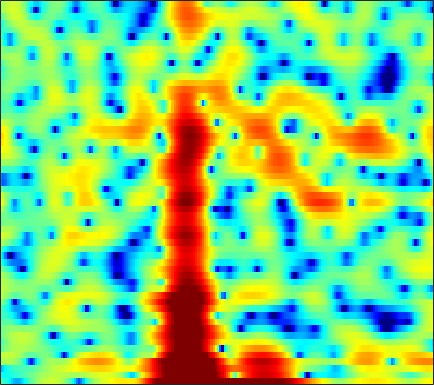

Values plotted in this chart, from the file beside it:
-2.0596, -2.6598, -3.6073, -4.7175, -5.6413, -6.9459, -8.1473, -8.6634, -8.5916, -7.7299, -6.3781, -5.2719, -3.8455, -2.5069, -1.5966, -0.5307, 0.40303, 1.0004, 1.6738, 2.2093, 2.6337, 2.8695, 3.0799, 3.1728
-5.204, -5.089, -4.879, -4.623, -4.415, -4.124, -3.804, -3.546, -3.175, -2.783, -2.369, -2.043, -1.595, -1.135, -0.7834, -0.3258, 0.1224, 0.4449, 0.8496, 1.217, 1.544, 1.758, 2.001, 2.189
-8.338, -6.945, -5.526, -4.479, -3.893, -3.307, -2.898, -2.679, -2.483, -2.366, -2.293, -2.248, -2.142, -1.985, -1.819, -1.512, -1.119, -0.7817, -0.2962, 0.2049, 0.6978, 1.053, 1.492, 1.892
1.596, 1.72, 1.849, 1.895, 1.849, 1.648, 1.25, 0.7995, -0.04476, -1.241, -2.931, -4.634, -7.787, -12.39, -15.05, -11.31, -6.984, -4.689, -2.482, -0.9366, 0.1483, 0.7226, 1.22, 1.463
2.254, 2.436, 2.628, 2.743, 2.764, 2.693, 2.482, 2.231, 1.762, 1.155, 0.4387, -0.1308, -0.8543, -1.411, -1.621, -1.589, -1.284, -0.9516, -0.532, -0.2197, -0.07972, -0.1162, -0.3983, -1.002
-1.599, -0.8411, 0.0105, 0.6962, 1.099, 1.507, 1.773, 1.896, 1.952, 1.906, 1.786, 1.662, 1.456, 1.227, 1.047, 0.8088, 0.5525, 0.352, 0.05711, -0.2693, -0.6416, -0.958, -1.437, -1.965
-2.874, -1.789, -0.6078, 0.3443, 0.9176, 1.529, 1.977, 2.222, 2.438, 2.547, 2.547, 2.482, 2.316, 2.066, 1.808, 1.387, 0.8652, 0.4052, -0.2999, -1.106, -2.001, -2.7, -3.591, -4.326
-1.016, -0.3623, 0.4186, 1.09, 1.505, 1.949, 2.286, 2.472, 2.632, 2.708, 2.696, 2.639, 2.494, 2.264, 2.024, 1.595, 1.005, 0.4371, -0.5429, -1.854, -3.629, -5.395, -8.747, -14.6
-0.9318, -0.4467, 0.07094, 0.4416, 0.6243, 0.7561, 0.7665, 0.7104, 0.5902, 0.4622, 0.3631, 0.3287, 0.3418, 0.4221, 0.4881, 0.5573, 0.559, 0.4879, 0.2591, -0.1171, -0.6556, -1.127, -1.784, -2.276
-2.159, -1.795, -1.563, -1.589, -1.772, -2.242, -2.956, -3.658, -4.825, -6.138, -7.269, -7.593, -7.056, -5.689, -4.492, -2.985, -1.722, -0.9358, -0.09711, 0.5531, 1.05, 1.357, 1.698, 2.018
-2.801, -2.835, -3.086, -3.595, -4.114, -5.006, -6.159, -7.228, -9.055, -11.59, -15.05, -17.27, -15.01, -10.73, -8.165, -5.499, -3.478, -2.278, -0.9604, 0.1034, 0.9739, 1.538, 2.211, 2.804
-2.296, -2.811, -3.792, -5.103, -6.214, -7.775, -8.972, -9.408, -9.349, -8.894, -8.215, -7.589, -6.585, -5.476, -4.629, -3.561, -2.62, -2.004, -1.269, -0.5958, 0.09326, 0.6371, 1.402, 2.185
0.3036, -0.4265, -1.88, -4.043, -6.331, -10.86, -17.89, -16.6, -10.54, -6.965, -4.746, -3.559, -2.459, -1.757, -1.45, -1.343, -1.586, -2.006, -2.853, -3.822, -4.284, -3.837, -2.27, -0.333
2.349, 1.986, 1.307, 0.472, -0.1837, -0.9779, -1.488, -1.591, -1.411, -0.968, -0.4545, -0.1308, 0.1507, 0.2312, 0.1054, -0.3526, -1.238, -2.272, -4.335, -7.384, -10.77, -10.36, -6.457, -3.135
2.332, 2.196, 1.922, 1.586, 1.32, 0.9826, 0.6978, 0.5321, 0.4038, 0.3534, 0.3541, 0.3782, 0.4037, 0.3886, 0.3125, 0.11, -0.2153, -0.519, -0.974, -1.396, -1.649, -1.674, -1.513, -1.248
2.227, 2.069, 1.762, 1.374, 1.036, 0.5691, 0.1228, -0.1771, -0.4886, -0.6709, -0.6962, -0.6159, -0.394, -0.1094, 0.1343, 0.4409, 0.699, 0.8484, 0.9864, 1.049, 1.036, 0.9657, 0.7704, 0.4234
1.674, 1.301, 0.6783, -0.0912, -0.7497, -1.736, -2.83, -3.679, -4.757, -5.484, -5.542, -5.071, -3.95, -2.618, -1.631, -0.4358, 0.571, 1.197, 1.858, 2.332, 2.618, 2.711, 2.674, 2.428
-0.3354, -1.043, -2.128, -3.331, -4.311, -5.774, -7.544, -9.281, -12.65, -19.16, -30.62, -16.9, -10.32, -6.486, -4.38, -2.21, -0.5335, 0.4748, 1.552, 2.362, 2.951, 3.254, 3.487, 3.538
-3.319, -4.662, -6.602, -8.505, -9.652, -10.58, -10.94, -11.05, -11.14, -11.03, -10.35, -9.353, -7.57, -5.622, -4.215, -2.514, -1.039, -0.0833, 1.009, 1.907, 2.615, 3.032, 3.442, 3.699
-4.827, -6.992, -11.01, -17.78, -31.11, -20.9, -14.64, -12.27, -10.23, -8.819, -7.615, -6.759, -5.609, -4.42, -3.517, -2.334, -1.206, -0.4163, 0.5432, 1.385, 2.095, 2.549, 3.05, 3.435
-1.93, -3.175, -4.922, -6.548, -7.425, -7.924, -7.846, -7.608, -7.279, -6.96, -6.675, -6.394, -5.848, -5.029, -4.297, -3.193, -2.071, -1.278, -0.3357, 0.4546, 1.125, 1.554, 2.067, 2.537
1.929, 1.33, 0.4936, -0.3668, -1.009, -1.847, -2.743, -3.475, -4.671, -6.223, -8.21, -9.863, -11.1, -9.748, -7.808, -5.331, -3.407, -2.321, -1.297, -0.6908, -0.4038, -0.3216, -0.2382, 0.03247
3.604, 3.394, 3.013, 2.532, 2.079, 1.331, 0.3944, -0.4671, -1.924, -3.875, -6.436, -8.745, -10.93, -9.351, -7.109, -4.551, -2.799, -1.955, -1.434, -1.569, -2.493, -3.832, -6.847, -11.04
1.268, 1.575, 1.781, 1.766, 1.628, 1.29, 0.8045, 0.3406, -0.3521, -1.085, -1.772, -2.179, -2.46, -2.417, -2.174, -1.741, -1.35, -1.17, -1.156, -1.483, -2.197, -2.998, -4.232, -5.015
-1.366, -0.7219, -0.2409, -0.08474, -0.1106, -0.2507, -0.4771, -0.6576, -0.8847, -1.071, -1.219, -1.277, -1.304, -1.251, -1.166, -1.041, -0.9075, -0.8284, -0.7407, -0.7062, -0.6934, -0.6698, -0.5723, -0.3355
-0.5188, -0.5424, -0.8148, -1.283, -1.695, -2.236, -2.604, -2.707, -2.653, -2.437, -2.147, -1.928, -1.68, -1.484, -1.382, -1.267, -1.133, -0.9931, -0.7563, -0.4394, -0.05178, 0.2683, 0.7155, 1.184
2.144, 1.256, -0.227, -2.107, -3.833, -6.395, -8.216, -8.119, -6.441, -4.614, -3.223, -2.527, -1.968, -1.804, -1.887, -2.15, -2.455, -2.543, -2.285, -1.514, -0.4434, 0.395, 1.421, 2.242
4.643, 3.454, 1.576, -0.8333, -3.097, -6.965, -10.53, -9.87, -6.632, -4.084, -2.493, -1.798, -1.46, -1.759, -2.431, -4.159, -7.285, -11.12, -13.22, -6.968, -2.533, -0.2594, 1.865, 3.222
3.353, 2.416, 1.143, -0.1456, -1.039, -2.046, -2.707, -2.926, -2.903, -2.607, -2.31, -2.16, -2.152, -2.406, -2.811, -3.696, -4.799, -5.464, -5.273, -3.568, -1.377, 0.1535, 1.792, 2.933
-1.261, -2.082, -2.861, -3.3, -3.523, -3.712, -3.903, -4.011, -4.151, -4.256, -4.324, -4.318, -4.213, -4.006, -3.798, -3.387, -2.88, -2.408, -1.616, -0.6745, 0.3594, 1.129, 2.059, 2.801
-10.36, -12.21, -11.17, -8.954, -7.729, -6.772, -6.394, -6.444, -6.843, -7.628, -8.502, -8.985, -8.925, -7.934, -6.808, -5.161, -3.598, -2.52, -1.212, -0.0547, 0.9778, 1.656, 2.445, 3.103
-10.06, -11.52, -10.53, -8.565, -7.421, -6.574, -6.416, -6.781, -7.938, -10.06, -13.91, -19.55, -28.7, -14.57, -10.32, -6.687, -4.145, -2.658, -1.05, 0.2647, 1.335, 1.996, 2.721, 3.298
-2.325, -2.652, -2.818, -2.856, -2.836, -2.935, -3.269, -3.713, -4.567, -5.628, -6.741, -7.363, -7.487, -6.623, -5.559, -3.993, -2.475, -1.449, -0.2348, 0.7969, 1.64, 2.16, 2.677, 3.004
0.9007, 1.057, 1.126, 1.065, 0.9315, 0.6242, 0.1943, -0.1985, -0.7814, -1.431, -2.045, -2.426, -2.713, -2.732, -2.548, -2.135, -1.484, -0.8967, -0.0637, 0.7219, 1.377, 1.749, 2.053, 2.063
2.959, 3.299, 3.436, 3.333, 3.1, 2.655, 2.076, 1.565, 0.7897, -0.07396, -1.016, -1.755, -2.77, -3.759, -4.353, -4.635, -4.189, -3.437, -2.185, -0.9567, 0.04334, 0.564, 0.9473, 0.9454
4.914, 4.832, 4.528, 3.99, 3.469, 2.647, 1.708, 0.9427, -0.1118, -1.216, -2.45, -3.559, -5.561, -8.53, -12.02, -20.09, -15.2, -10.06, -5.965, -3.426, -1.755, -0.9209, -0.2627, 0.001998
6.311, 5.751, 4.832, 3.665, 2.634, 1.044, -0.6995, -1.942, -3.297, -4.126, -4.565, -4.88, -5.502, -6.41, -7.22, -7.818, -7.18, -6.011, -4.306, -2.884, -1.909, -1.424, -1.06, -0.952
7.139, 6.37, 5.092, 3.463, 1.918, -0.7681, -4.561, -8.699, -16.52, -12.16, -7.45, -5.431, -3.738, -2.774, -2.314, -1.806, -1.366, -1.081, -0.7988, -0.7007, -0.9034, -1.281, -2.055, -3.04
6.095, 5.505, 4.513, 3.245, 2.086, 0.2302, -1.91, -3.512, -4.931, -4.776, -3.502, -2.42, -1.206, -0.2893, 0.2485, 0.7415, 1.011, 1.064, 0.907, 0.4091, -0.4953, -1.56, -3.717, -7.254
2.738, 2.636, 2.37, 1.912, 1.472, 0.784, 0.1025, -0.317, -0.7025, -0.7942, -0.6019, -0.3175, 0.1337, 0.6082, 0.9266, 1.244, 1.419, 1.438, 1.286, 0.8863, 0.1972, -0.5153, -1.745, -3.204
-1.201, -0.5958, -0.1402, -0.02157, -0.1051, -0.3552, -0.6856, -0.9162, -1.109, -1.119, -0.9561, -0.7263, -0.3087, 0.1574, 0.4978, 0.8993, 1.232, 1.412, 1.554, 1.552, 1.406, 1.217, 0.863, 0.4831
-3.152, -2.333, -1.781, -1.713, -1.942, -2.542, -3.373, -4.035, -4.647, -4.704, -4.159, -3.521, -2.587, -1.715, -1.121, -0.4044, 0.2303, 0.6665, 1.19, 1.649, 2.028, 2.236, 2.422, 2.498
-2.558, -2.111, -1.906, -2.235, -2.873, -4.397, -6.929, -9.795, -15.88, -16.38, -10.73, -8.04, -5.765, -4.41, -3.74, -3.014, -2.29, -1.622, -0.5754, 0.5455, 1.592, 2.267, 2.984, 3.456
-1.317, -0.8944, -0.6793, -0.9114, -1.414, -2.543, -4.217, -5.757, -7.585, -8.062, -7.137, -6.348, -5.784, -6.011, -6.778, -8.494, -9.53, -8.221, -4.892, -1.859, 0.425, 1.724, 2.983, 3.803
-0.637, -0.1235, 0.2874, 0.4168, 0.3394, 0.0421, -0.4232, -0.8336, -1.362, -1.834, -2.242, -2.598, -3.344, -4.573, -5.98, -8.559, -10.56, -9.164, -5.37, -2.182, 0.1348, 1.411, 2.627, 3.374
-1.392, -0.855, -0.2708, 0.1413, 0.3442, 0.4695, 0.4587, 0.3846, 0.1948, -0.06518, -0.4051, -0.7021, -1.15, -1.647, -1.994, -2.308, -2.269, -1.958, -1.196, -0.2551, 0.6681, 1.262, 1.853, 2.177
-2.924, -2.16, -1.271, -0.5654, -0.1587, 0.2247, 0.4463, 0.5213, 0.5216, 0.4321, 0.2696, 0.1183, -0.08074, -0.2504, -0.3312, -0.3559, -0.2421, -0.06882, 0.2425, 0.6007, 0.9424, 1.147, 1.304, 1.295
-4.146, -2.881, -1.583, -0.6202, -0.08345, 0.4287, 0.734, 0.8398, 0.8563, 0.7441, 0.5524, 0.3755, 0.1338, -0.04543, -0.1123, -0.07263, 0.09797, 0.3041, 0.6253, 0.948, 1.2, 1.306, 1.31, 1.125
-2.704, -1.577, -0.4361, 0.4002, 0.8419, 1.245, 1.454, 1.485, 1.339, 0.987, 0.4551, -0.04776, -0.7958, -1.449, -1.737, -1.664, -1.113, -0.5149, 0.3503, 1.104, 1.644, 1.877, 1.938, 1.698
0.1713, 0.506, 0.8983, 1.202, 1.374, 1.557, 1.635, 1.602, 1.37, 0.8264, -0.17, -1.288, -3.502, -6.837, -9.871, -9.939, -5.692, -3.063, -0.5671, 1.082, 2.117, 2.574, 2.796, 2.614
0.388, -0.009413, -0.5461, -0.9715, -1.076, -0.9332, -0.5448, -0.229, 0.06989, 0.05448, -0.4259, -1.149, -2.662, -4.717, -6.093, -5.965, -3.729, -1.887, 0.1071, 1.49, 2.364, 2.731, 2.892, 2.722
-1.555, -2.884, -5.276, -8.312, -10.03, -8.689, -5.486, -3.51, -1.629, -0.455, 0.208, 0.4213, 0.4864, 0.4361, 0.4505, 0.6534, 1.092, 1.492, 2.017, 2.405, 2.588, 2.559, 2.317, 1.868
-2.619, -3.792, -5.915, -8.648, -10.05, -8.59, -5.339, -3.256, -1.142, 0.3241, 1.308, 1.817, 2.267, 2.547, 2.687, 2.816, 2.906, 2.938, 2.886, 2.712, 2.337, 1.901, 1.069, -0.06543
-3.398, -3.17, -2.903, -2.619, -2.286, -1.597, -0.6701, 0.07431, 0.9745, 1.733, 2.264, 2.537, 2.742, 2.819, 2.815, 2.754, 2.633, 2.514, 2.284, 1.918, 1.349, 0.742, -0.4103, -2.122
-5.164, -3.292, -1.536, -0.2879, 0.4142, 1.19, 1.795, 2.155, 2.482, 2.617, 2.574, 2.412, 2.066, 1.608, 1.246, 0.8244, 0.5382, 0.4209, 0.3764, 0.3229, 0.1593, -0.1163, -0.7289, -1.685
-2.164, -0.8608, 0.5615, 1.652, 2.276, 2.864, 3.195, 3.277, 3.185, 2.801, 2.132, 1.414, 0.1671, -1.414, -2.736, -4.356, -5.051, -4.729, -3.625, -2.408, -1.46, -0.984, -0.6585, -0.6262
1.072, 1.57, 2.243, 2.821, 3.169, 3.454, 3.521, 3.4, 2.988, 2.272, 1.169, 0.0601, -1.931, -4.743, -7.759, -14.55, -25.75, -14.39, -8.486, -5.267, -3.232, -2.146, -1.135, -0.5129
1.398, 1.776, 2.291, 2.74, 2.99, 3.177, 3.149, 2.972, 2.482, 1.715, 0.6338, -0.3757, -1.994, -3.833, -5.264, -6.898, -7.647, -7.473, -6.474, -5.112, -3.719, -2.758, -1.648, -0.7856
